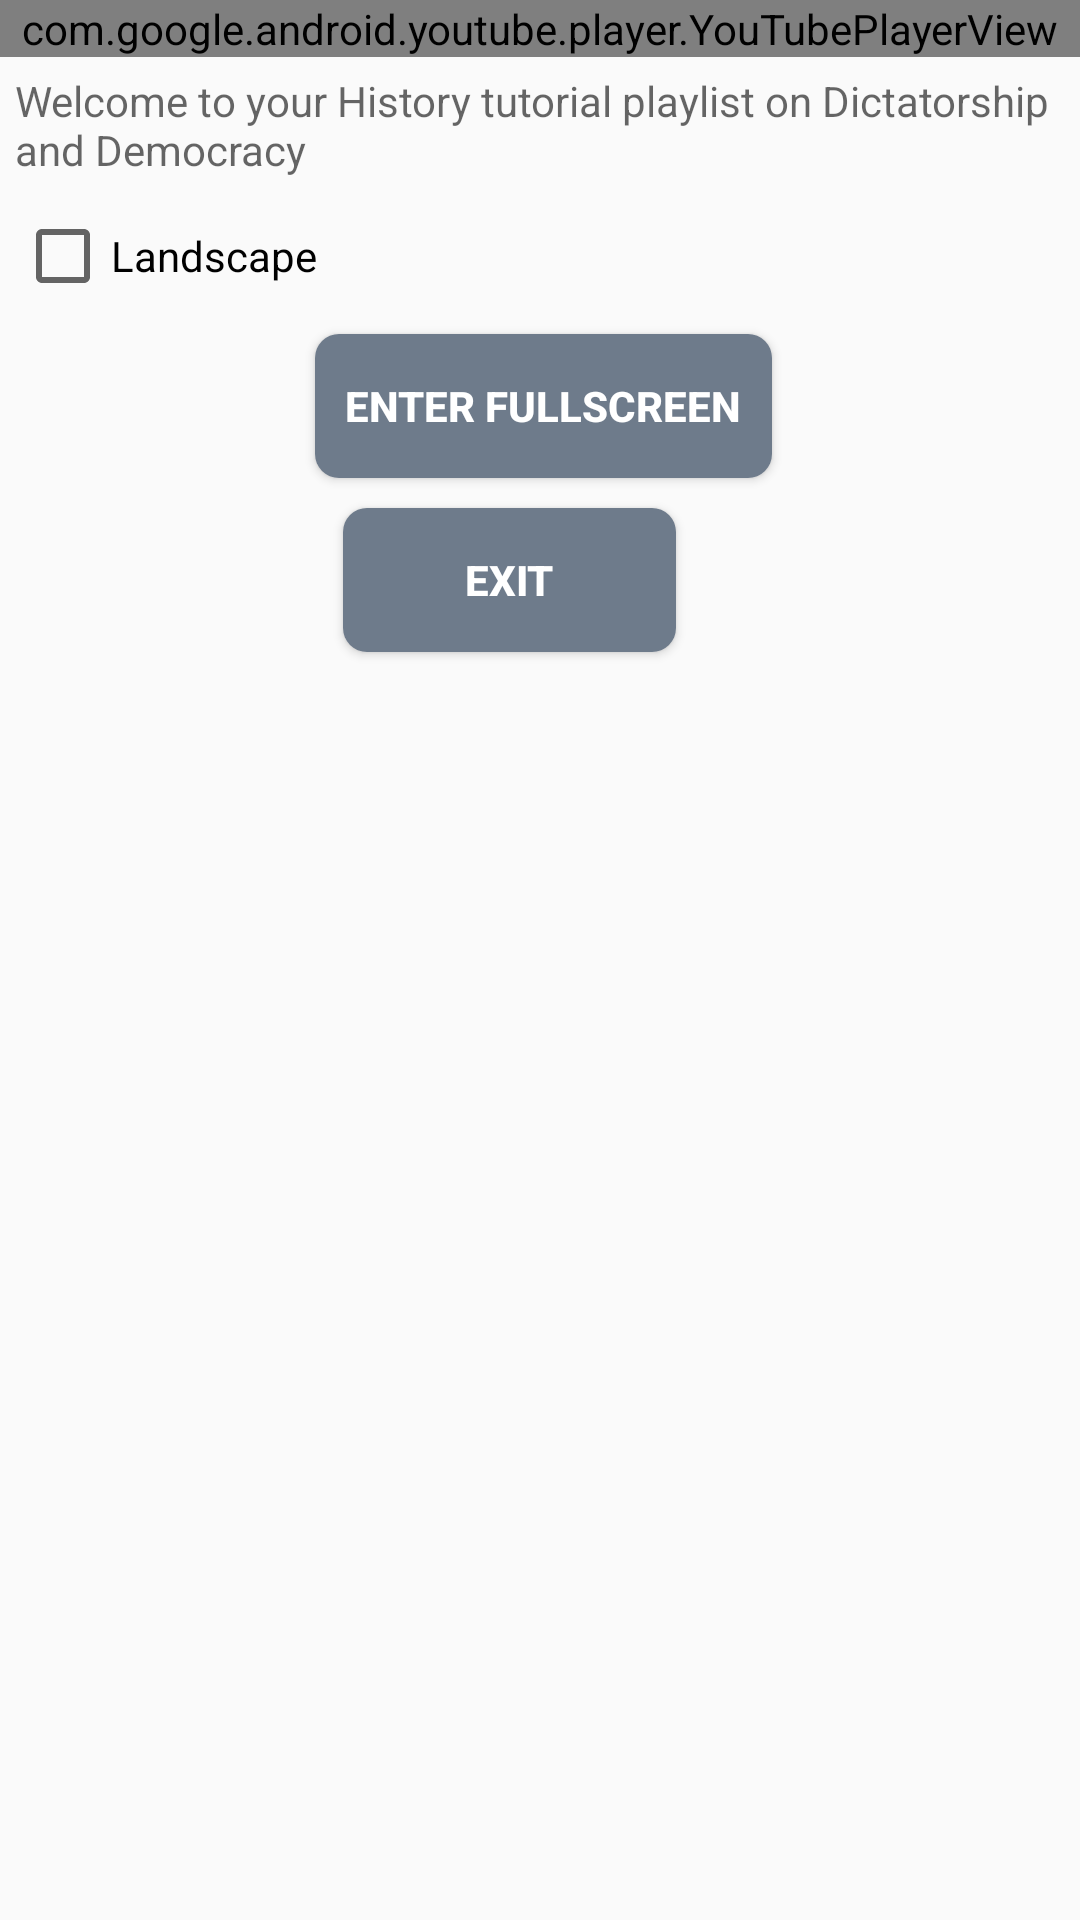

Layout XML and referenced resources for this Android screen:
<!-- AndroidManifest.xml: application theme AppTheme -->
<!-- res/layout/history_youtube_player.xml -->
<?xml version="1.0" encoding="utf-8"?>
<LinearLayout xmlns:android="http://schemas.android.com/apk/res/android"
    android:id="@+id/layout"
    android:layout_width="match_parent"
    android:layout_height="match_parent"
    android:orientation="vertical">

  <com.google.android.youtube.player.YouTubePlayerView
      android:id="@+id/player"
      android:layout_width="match_parent"
      android:layout_height="wrap_content"/>

  <LinearLayout
      android:id="@+id/other_views"
      android:layout_width="match_parent"
      android:layout_height="0dp"
      android:layout_weight="1"
      android:padding="5dp"
      android:orientation="vertical"
      android:background="@color/background_material_light">

      <TextView
        android:layout_width="wrap_content"
        android:layout_height="wrap_content"
        android:textAppearance="@android:style/TextAppearance.Small"
          android:text="@string/history_tutorial" />

      <CheckBox
        android:id="@+id/landscape_fullscreen_checkbox"
        android:layout_width="wrap_content"
        android:layout_height="wrap_content"
        android:layout_marginTop="10dp"
        android:text="@string/landscape_fullscreen"/>

    <Button
        android:id="@+id/fullscreen_button"
        android:layout_width="wrap_content"
        android:layout_height="wrap_content"
        android:layout_marginTop="10dp"
        android:layout_marginLeft="100dp"
        android:background="@drawable/roundedbutton"
        android:padding="10dp"
        android:text="@string/enter_fullscreen"
        android:textColor="#FFFFFFFF"
        android:textStyle="bold" />

      <Button
          android:layout_width="111dp"
          android:layout_height="wrap_content"
          android:text="Exit"
          android:id="@+id/exit"
          android:layout_gravity="center_horizontal"
          android:background="@drawable/roundedbutton"
          android:padding="10dp"
          android:layout_marginRight="10dp"
          android:layout_marginTop="10dp"
          android:textColor="#FFFFFFFF"
          android:textStyle="bold"
          android:onClick="OnClick"/>

  </LinearLayout>

</LinearLayout>
<!-- resources referenced by this layout -->
<resources>
  <!-- drawable roundedbutton (drawable) -->
  <?xml version="1.0" encoding="utf-8"?>
  <shape xmlns:android="http://schemas.android.com/apk/res/android"
      android:shape="rectangle">
      <solid android:color="#6E7B8B" />
      <corners android:bottomRightRadius="8dip"
          android:bottomLeftRadius="8dip"
          android:topRightRadius="8dip"
          android:topLeftRadius="8dip"/>
  </shape>
  <string name="enter_fullscreen">Enter fullscreen</string>
  <string name="history_tutorial">Welcome to your History tutorial playlist on Dictatorship and Democracy</string>
  <string name="landscape_fullscreen">Landscape</string>
  <style name="AppTheme" parent="Theme.AppCompat.Light.DarkActionBar">
          
  
      </style>
</resources>
